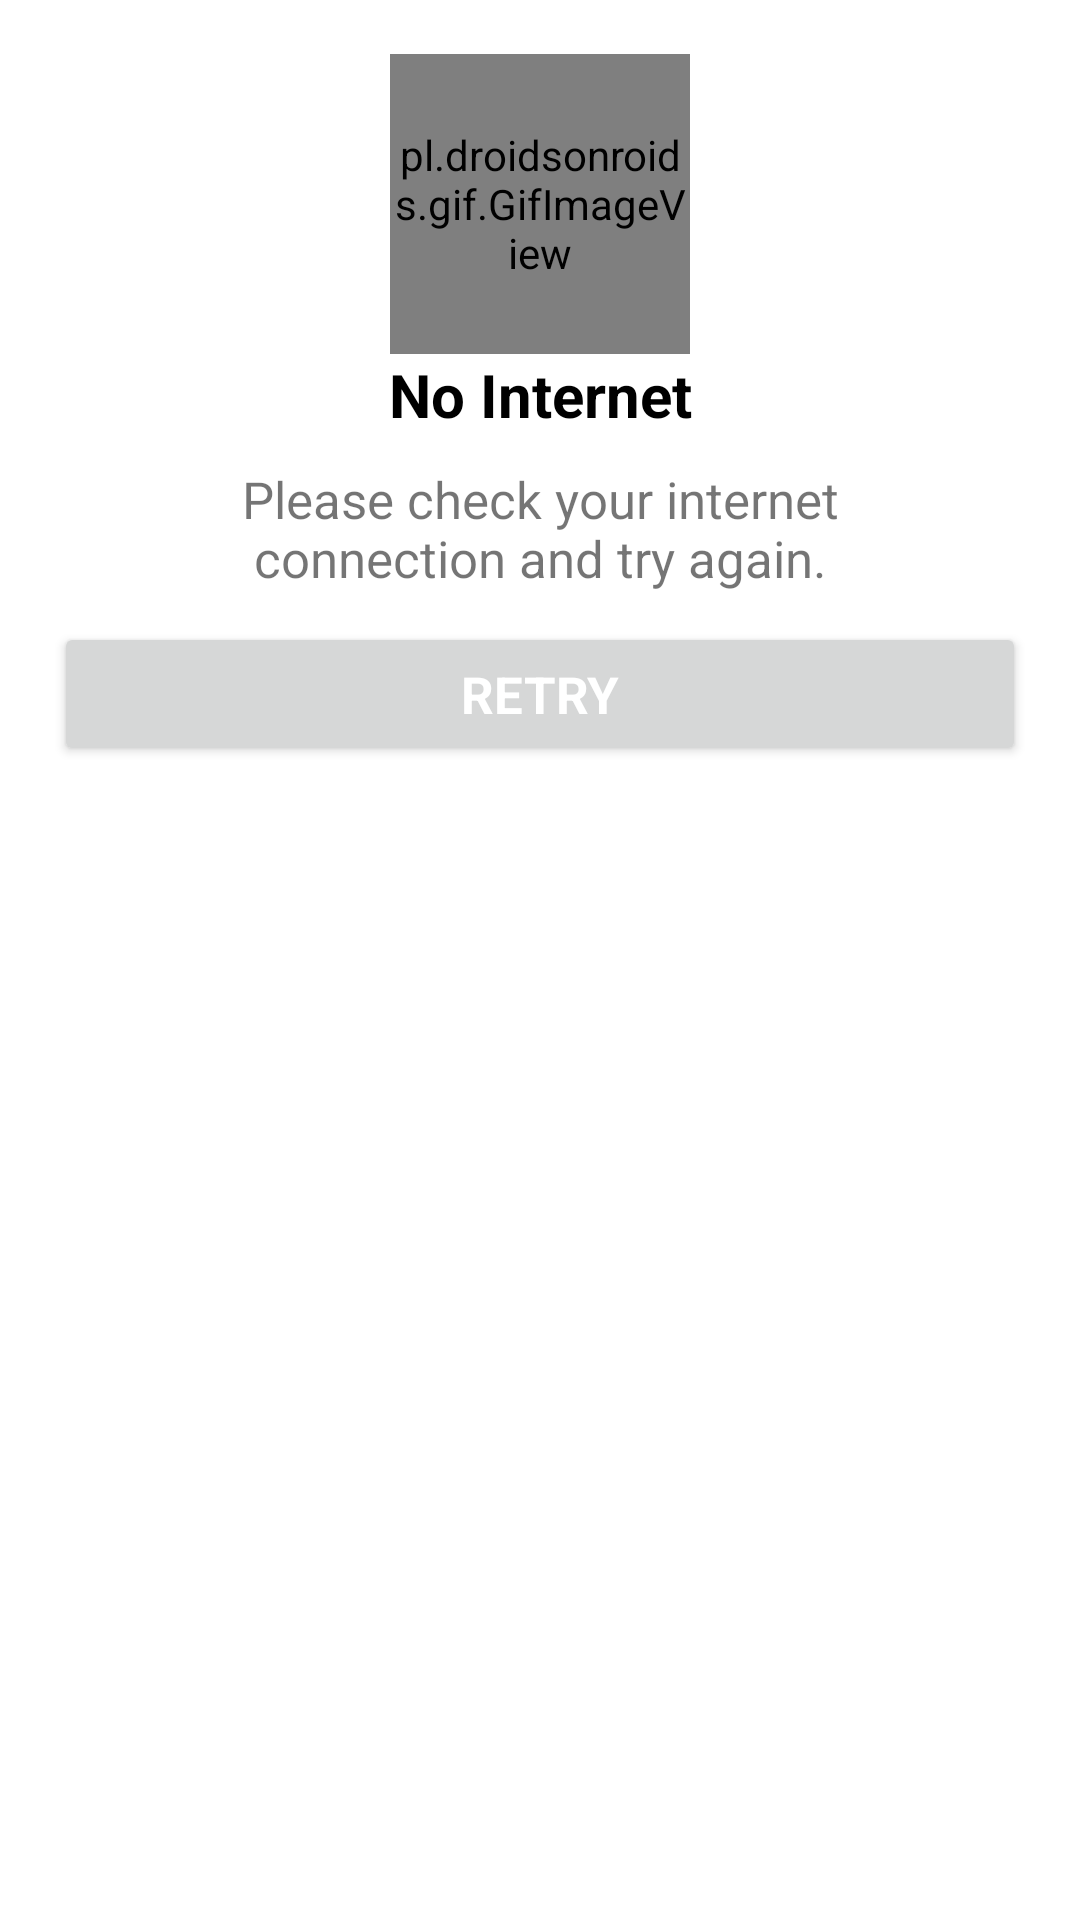

Layout XML and referenced resources for this Android screen:
<!-- AndroidManifest.xml: application theme Theme.Expensio -->
<!-- res/layout/dialog_no_internet.xml -->
<?xml version="1.0" encoding="utf-8"?>
<LinearLayout xmlns:android="http://schemas.android.com/apk/res/android"
    android:layout_width="match_parent"
    android:layout_height="wrap_content"
    android:orientation="vertical"
    android:padding="18dp"
    android:minWidth="350dp"
    android:minHeight="200dp"
    android:background="@drawable/rounded_box">

    <pl.droidsonroids.gif.GifImageView
        android:id="@+id/gif_image"
        android:layout_gravity="center"
        android:layout_width="100dp"
        android:layout_height="100dp"
        android:src="@drawable/wifi"
        />

    <TextView
        android:id="@+id/title_text"
        android:layout_width="match_parent"
        android:layout_height="wrap_content"
        android:text="No Internet"
        android:gravity="center"
        android:textSize="20sp"
        android:textColor="@color/colorTextPrimary"
        android:textStyle="bold" />


    <TextView
        android:id="@+id/message_text"
        android:layout_width="match_parent"
        android:layout_height="wrap_content"
        android:text="Please check your internet connection and try again."
        android:gravity="center"
        android:textSize="17sp"
        android:paddingHorizontal="35dp"
        android:layout_marginTop="10dp"/>

    <Button
        android:id="@+id/retry_button"
        android:layout_width="match_parent"
        android:layout_height="wrap_content"
        android:text="Retry"
        android:textSize="17sp"
        android:textFontWeight="700"
        android:textColor="@color/colorPageBackground"
        android:layout_gravity="end"
        android:layout_marginTop="10dp"/>

</LinearLayout>
<!-- resources referenced by this layout -->
<resources>
  <color name="colorPageBackground">#FFFFFF</color>
  <color name="colorTextPrimary">#000000</color>
  <!-- drawable rounded_box (drawable) -->
  <?xml version="1.0" encoding="utf-8"?>
  <shape xmlns:android="http://schemas.android.com/apk/res/android">
      <solid
          android:color="@color/colorPageBackground"/>
      <corners
          android:radius="8dp" />
  </shape>
  <style name="Theme.Expensio" parent="Theme.MaterialComponents.DayNight.NoActionBar">
          
          <item name="colorPrimary">@color/colorAccent</item>
          <item name="colorPrimaryVariant">@color/colorAccent</item>
          <item name="colorOnPrimary">@color/colorTextPrimary</item>
  
          
          <item name="colorSecondary">@color/colorAccent</item>
          <item name="colorSecondaryVariant">@color/colorAccent</item>
          <item name="colorOnSecondary">@color/black</item>
  
          
          <item name="android:statusBarColor">@color/colorPageBackground</item>
  
          
          <item name="toolbarStyle">@style/ToolBarStyle</item>
          <item name="titleTextColor">@color/colorTextPrimary</item>
  
          
          <item name="bottomAppBarStyle">@style/BottomAppBarStyle</item>
  
          <item name="fontFamily">@font/open_sans_variable_font</item>
  
          <item name="editTextStyle">@style/EditTextStyle</item>
  
          <item name="textAppearanceButton">@style/TextAppearanceButton</item>
  
      </style>
  <color name="colorAccent">#bc00ff</color>
  <style name="ToolBarStyle" parent="Widget.AppCompat.Toolbar">
          <item name="background">@color/colorPageBackground</item>
          <item name="titleTextStyle">@style/ToolBar.TitleTextStyle</item>
          <item name="elevation">0dp</item>
          <item name="contentInsetStart">00dp</item>
          <item name="contentInsetEnd">20dp</item>
          <item name="windowActionBarOverlay">@null</item>
      </style>
  <style name="BottomAppBarStyle" parent="Widget.MaterialComponents.BottomAppBar">
          <item name="backgroundTint">@color/colorBoxBackground</item>
      </style>
  <style name="EditTextStyle" parent="Widget.AppCompat.EditText">
          <item name="android:background">@drawable/rounded_edit_text</item>
          <item name="android:layout_marginTop">15dp</item>
          <item name="android:drawablePadding">10dp</item>
          <item name="android:paddingStart">10dp</item>
          <item name="android:textSize">16dp</item>
      </style>
      s
  <style name="TextAppearanceButton" parent="TextAppearance.AppCompat.Button">
          <item name="android:textAllCaps">false</item>
          <item name="android:textColor">@color/colorPageBackground</item>
          <item name="android:color">@color/colorPageBackground</item>
      </style>
  <style name="ToolBar.TitleTextStyle" parent="Widget.AppCompat.Toolbar">
          <item name="android:textColor">@color/colorTextPrimary</item>
      </style>
  <color name="colorBoxBackground">#e9e9e9</color>
  <!-- drawable rounded_edit_text (drawable) -->
  <selector xmlns:android="http://schemas.android.com/apk/res/android">
      <item>
          <shape>
              <solid android:color="@color/colorBoxBackground" />
              <corners android:radius="8dp" />
          </shape>
      </item>
  </selector>
  <!-- not gathered from this repository: default colours our renderer supplied (Android Studio template values) -->
  <color name="black">#FF000000</color>
</resources>
